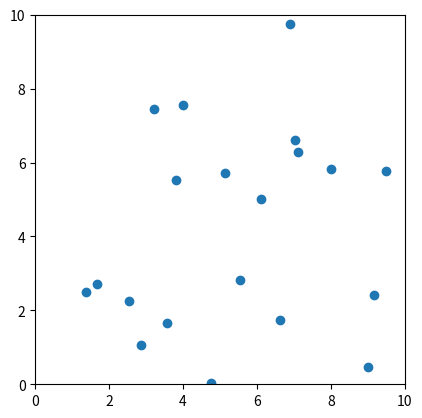

Reproduce this figure in Python.
import random
import numpy as np
import matplotlib.pyplot as plt
from matplotlib.animation import FuncAnimation

class Tygrys:
    def __init__(self, x, y):
        self.x = x
        self.y = y

    @classmethod
    def generuj_tygrysy(cls):
        tygrysy = []
        for _ in range(20):
            x = random.uniform(0, 10)
            y = random.uniform(0, 10)
            tygrys = cls(x, y)
            tygrysy.append(tygrys)
        return tygrysy

def najmniejsze_y(tygrysy):
    temp = tygrysy[0].y
    temp2 = 0
    for i in range(len(tygrysy)):
        if tygrysy[i].y < temp:
            temp2 = i
            temp = tygrysy[i].y
    return temp2

def oblicz_kat(x1, y1, x2, y2, x3, y3):
    kat =  np.arctan2(y1 - y2, x1 - x2) - np.arctan2(y3 - y2, x3 - x2)
    kat = kat % (np.pi)
    
    if (x3 - x2) * (y2 - y1) == (x2 - x1) * (y3 - y2):
        kat = np.pi

    #stopnie = np.degrees(kat)
    return kat

def drugi_punkt(tygrysy, najmniejsze_y_index):
    x1, y1 = 0, tygrysy[najmniejsze_y_index].y
    najwiekszy_kat = 0
    for i in range(len(tygrysy)):
        if i != najmniejsze_y_index:
            kat = oblicz_kat(x1, y1, tygrysy[najmniejsze_y_index].x, tygrysy[najmniejsze_y_index].y, tygrysy[i].x, tygrysy[i].y)
            if najwiekszy_kat < kat:
                najwiekszy_kat = kat
                index_2 = i
    return index_2

def nastepny_punkt(tygrysy, lista_obwodu_indexy):
    x1, y1 = tygrysy[lista_obwodu_indexy[-2]].x, tygrysy[lista_obwodu_indexy[-2]].y
    x2, y2 = tygrysy[lista_obwodu_indexy[-1]].x, tygrysy[lista_obwodu_indexy[-1]].y
    najwiekszy_kat = 0
    for i in range(len(tygrysy)):
        if i != lista_obwodu_indexy[-1] and i != lista_obwodu_indexy[-2]:
            kat = oblicz_kat(x1, y1, x2, y2, tygrysy[i].x, tygrysy[i].y)
            if najwiekszy_kat < kat:
                najwiekszy_kat = kat
                index_kolejny = i
    return index_kolejny


lista_obwodu_indexy = []
tygrysy = Tygrys.generuj_tygrysy()
# for tygrys in tygrysy:
#     print(f"({tygrys.x}, {tygrys.y})")

fig, ax = plt.subplots()
tyg = ax.scatter([tygrys.x for tygrys in tygrysy], [tygrys.y for tygrys in tygrysy])
linie = [plt.plot([],
                  [])[0]
         for _ in range(len(tygrysy))]

ax.set_aspect('equal')
ax.set_xlim([0, 10])
ax.set_ylim([0, 10])

def update(frame):
    for i in range(len(tygrysy)):
        tygrysy[i].x = tygrysy[i].x + random.uniform(-0.1, 0.1)
        tygrysy[i].y = tygrysy[i].y + random.uniform(-0.1, 0.1)
        if tygrysy[i].x < 0:
            tygrysy[i].x = tygrysy[i].x + random.uniform(0, 0.1)
        elif tygrysy[i].x > 10:
            tygrysy[i].x = tygrysy[i].x - random.uniform(0, 0.1)
        if tygrysy[i].y < 0:
            tygrysy[i].y = tygrysy[i].y + random.uniform(0, 0.1)
        elif tygrysy[i].y > 10:
            tygrysy[i].y = tygrysy[i].y - random.uniform(0, 0.1)
    
    tyg.set_offsets(np.column_stack(([tygrysy[i].x for i in range(len(tygrysy))], [tygrysy[i].y for i in range(len(tygrysy))])))

    lista_obwodu_indexy = []
    najmniejsze_y_index = najmniejsze_y(tygrysy)
    lista_obwodu_indexy.append(najmniejsze_y_index)
    lista_obwodu_indexy.append(drugi_punkt(tygrysy, najmniejsze_y_index))

    for _ in range(len(tygrysy)):
        kolejny_index = nastepny_punkt(tygrysy, lista_obwodu_indexy)
        if kolejny_index != najmniejsze_y_index:
            lista_obwodu_indexy.append(kolejny_index)
        else:
            break

    for i in range(len(tygrysy)):
        linie[i].set_data([], [])

    for i in range(len(lista_obwodu_indexy)-1):
        linie[i].set_data([tygrysy[lista_obwodu_indexy[i]].x, tygrysy[lista_obwodu_indexy[i+1]].x], [tygrysy[lista_obwodu_indexy[i]].y, tygrysy[lista_obwodu_indexy[i+1]].y])
    linie[-1].set_data([tygrysy[lista_obwodu_indexy[0]].x, tygrysy[lista_obwodu_indexy[-1]].x], [tygrysy[lista_obwodu_indexy[0]].y, tygrysy[lista_obwodu_indexy[-1]].y])
    return tyg, linie 
ani = FuncAnimation(fig, update, frames=200, interval=10)
plt.show()



